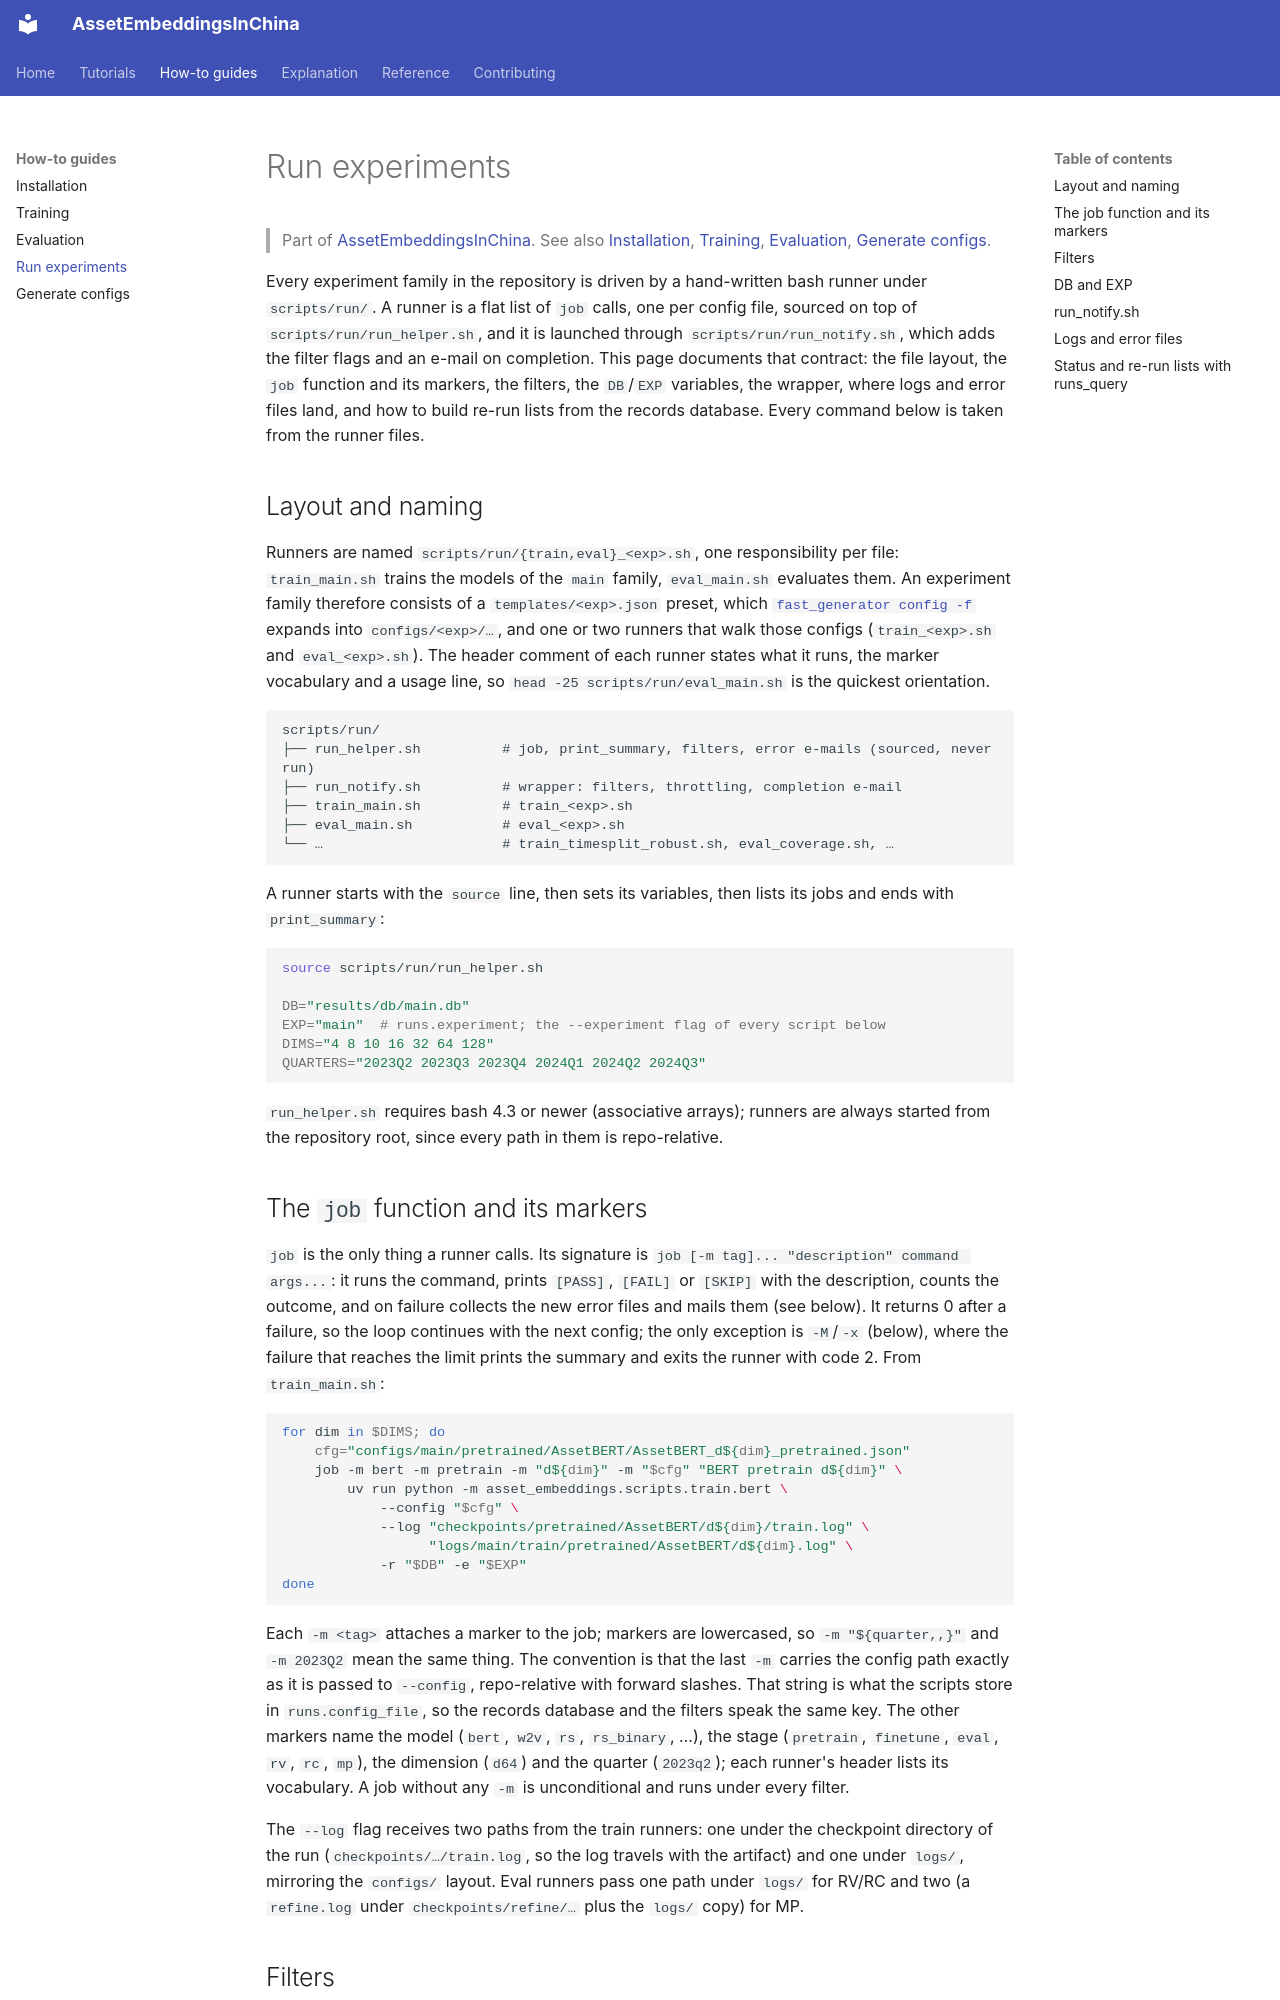

repository: Initial-Singularity/AssetEmbeddingsInChina · page: how-to/run-experiments/index.html · generator: mkdocs

# Run experiments

> Part of [AssetEmbeddingsInChina](../index.md). See also [Installation](install.md), [Training](train.md), [Evaluation](evaluate.md), [Generate configs](generate-configs.md).

Every experiment family in the repository is driven by a hand-written bash runner under `scripts/run/`. A runner is a flat list of `job` calls, one per config file, sourced on top of `scripts/run/run_helper.sh`, and it is launched through `scripts/run/run_notify.sh`, which adds the filter flags and an e-mail on completion. This page documents that contract: the file layout, the `job` function and its markers, the filters, the `DB`/`EXP` variables, the wrapper, where logs and error files land, and how to build re-run lists from the records database. Every command below is taken from the runner files.

## Layout and naming

Runners are named `scripts/run/{train,eval}_<exp>.sh`, one responsibility per file: `train_main.sh` trains the models of the `main` family, `eval_main.sh` evaluates them. An experiment family therefore consists of a `templates/<exp>.json` preset, which [`fast_generator config -f`](generate-configs.md) expands into `configs/<exp>/…`, and one or two runners that walk those configs (`train_<exp>.sh` and `eval_<exp>.sh`). The header comment of each runner states what it runs, the marker vocabulary and a usage line, so `head -25 scripts/run/eval_main.sh` is the quickest orientation.

```
scripts/run/
├── run_helper.sh          # job, print_summary, filters, error e-mails (sourced, never run)
├── run_notify.sh          # wrapper: filters, throttling, completion e-mail
├── train_main.sh          # train_<exp>.sh
├── eval_main.sh           # eval_<exp>.sh
└── …                      # train_timesplit_robust.sh, eval_coverage.sh, …
```

A runner starts with the `source` line, then sets its variables, then lists its jobs and ends with `print_summary`:

```bash
source scripts/run/run_helper.sh

DB="results/db/main.db"
EXP="main"  # runs.experiment; the --experiment flag of every script below
DIMS="4 8 10 16 32 64 128"
QUARTERS="2023Q2 2023Q3 2023Q4 2024Q1 2024Q2 2024Q3"
```

`run_helper.sh` requires bash 4.3 or newer (associative arrays); runners are always started from the repository root, since every path in them is repo-relative.

## The `job` function and its markers

`job` is the only thing a runner calls. Its signature is `job [-m tag]... "description" command args...`: it runs the command, prints `[PASS]`, `[FAIL]` or `[SKIP]` with the description, counts the outcome, and on failure collects the new error files and mails them (see below). It returns 0 after a failure, so the loop continues with the next config; the only exception is `-M`/`-x` (below), where the failure that reaches the limit prints the summary and exits the runner with code 2. From `train_main.sh`:

```bash
for dim in $DIMS; do
    cfg="configs/main/pretrained/AssetBERT/AssetBERT_d${dim}_pretrained.json"
    job -m bert -m pretrain -m "d${dim}" -m "$cfg" "BERT pretrain d${dim}" \
        uv run python -m asset_embeddings.scripts.train.bert \
            --config "$cfg" \
            --log "checkpoints/pretrained/AssetBERT/d${dim}/train.log" \
                  "logs/main/train/pretrained/AssetBERT/d${dim}.log" \
            -r "$DB" -e "$EXP"
done
```

Each `-m <tag>` attaches a marker to the job; markers are lowercased, so `-m "${quarter,,}"` and `-m 2023Q2` mean the same thing. The convention is that the last `-m` carries the config path exactly as it is passed to `--config`, repo-relative with forward slashes. That string is what the scripts store in `runs.config_file`, so the records database and the filters speak the same key. The other markers name the model (`bert`, `w2v`, `rs`, `rs_binary`, …), the stage (`pretrain`, `finetune`, `eval`, `rv`, `rc`, `mp`), the dimension (`d64`) and the quarter (`2023q2`); each runner's header lists its vocabulary. A job without any `-m` is unconditional and runs under every filter.

The `--log` flag receives two paths from the train runners: one under the checkpoint directory of the run (`checkpoints/…/train.log`, so the log travels with the artifact) and one under `logs/`, mirroring the `configs/` layout. Eval runners pass one path under `logs/` for RV/RC and two (a `refine.log` under `checkpoints/refine/…` plus the `logs/` copy) for MP.
